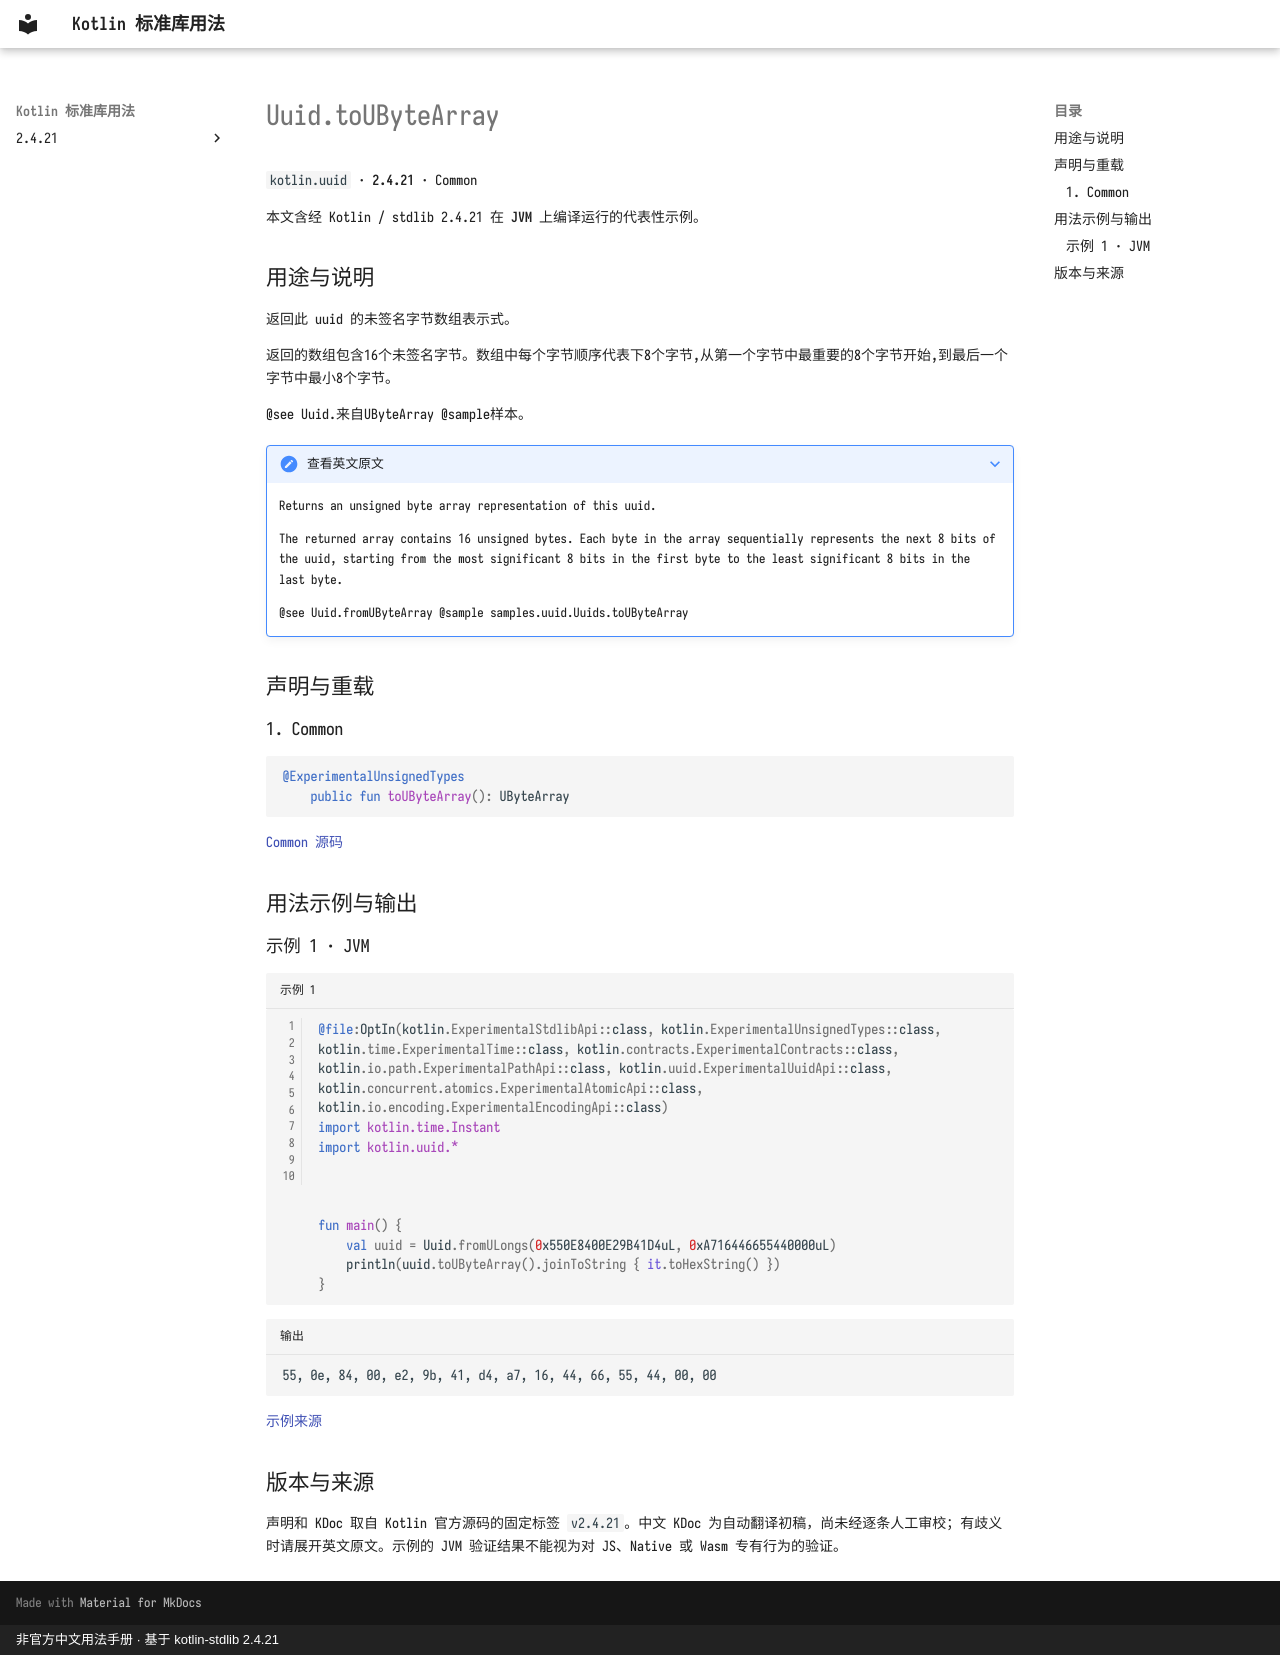

repository: oooooooko/kotlin-stdlib-docs · page: zh/api/kotlin.uuid/uuid-toubytearray--525bbdd7/index.html · generator: mkdocs · copyright: 非官方中文用法手册 · 基于 kotlin-stdlib 2.4.21

# Uuid.toUByteArray

`kotlin.uuid` · **2.4.21** · Common

本文含经 Kotlin / stdlib 2.4.21 在 **JVM** 上编译运行的代表性示例。

## 用途与说明

返回此 uuid 的未签名字节数组表示式。

返回的数组包含16个未签名字节。数组中每个字节顺序代表下8个字节,从第一个字节中最重要的8个字节开始,到最后一个字节中最小8个字节。

@see Uuid.来自UByteArray @sample样本。

??? note "查看英文原文"

    Returns an unsigned byte array representation of this uuid.
    
    The returned array contains 16 unsigned bytes. Each byte in the array sequentially represents
    the next 8 bits of the uuid, starting from the most significant 8 bits
    in the first byte to the least significant 8 bits in the last byte.
    
    @see Uuid.fromUByteArray
    @sample samples.uuid.Uuids.toUByteArray

## 声明与重载

### 1. Common

```kotlin
@ExperimentalUnsignedTypes
    public fun toUByteArray(): UByteArray
```

[Common 源码](https://github.com/JetBrains/kotlin/blob/v2.4.21/libraries/stdlib/src/kotlin/uuid/Uuid.kt#L220)

## 用法示例与输出

### 示例 1 · JVM

```kotlin title="示例 1" linenums="1"
@file:OptIn(kotlin.ExperimentalStdlibApi::class, kotlin.ExperimentalUnsignedTypes::class, kotlin.time.ExperimentalTime::class, kotlin.contracts.ExperimentalContracts::class, kotlin.io.path.ExperimentalPathApi::class, kotlin.uuid.ExperimentalUuidApi::class, kotlin.concurrent.atomics.ExperimentalAtomicApi::class, kotlin.io.encoding.ExperimentalEncodingApi::class)
import kotlin.time.Instant
import kotlin.uuid.*



fun main() {
    val uuid = Uuid.fromULongs(0x550E8400E29B41D4uL, 0xA716446655440000uL)
    println(uuid.toUByteArray().joinToString { it.toHexString() })
}
```

```text title="输出"
55, 0e, 84, 00, e2, 9b, 41, d4, a7, 16, 44, 66, 55, 44, 00, 00
```

[示例来源](https://github.com/JetBrains/kotlin/blob/v2.4.21/libraries/stdlib/samples/test/samples/uuid/uuid.kt#L115)

## 版本与来源

声明和 KDoc 取自 Kotlin 官方源码的固定标签 `v2.4.21`。中文 KDoc 为自动翻译初稿，尚未经逐条人工审校；有歧义时请展开英文原文。示例的 JVM 验证结果不能视为对 JS、Native 或 Wasm 专有行为的验证。
